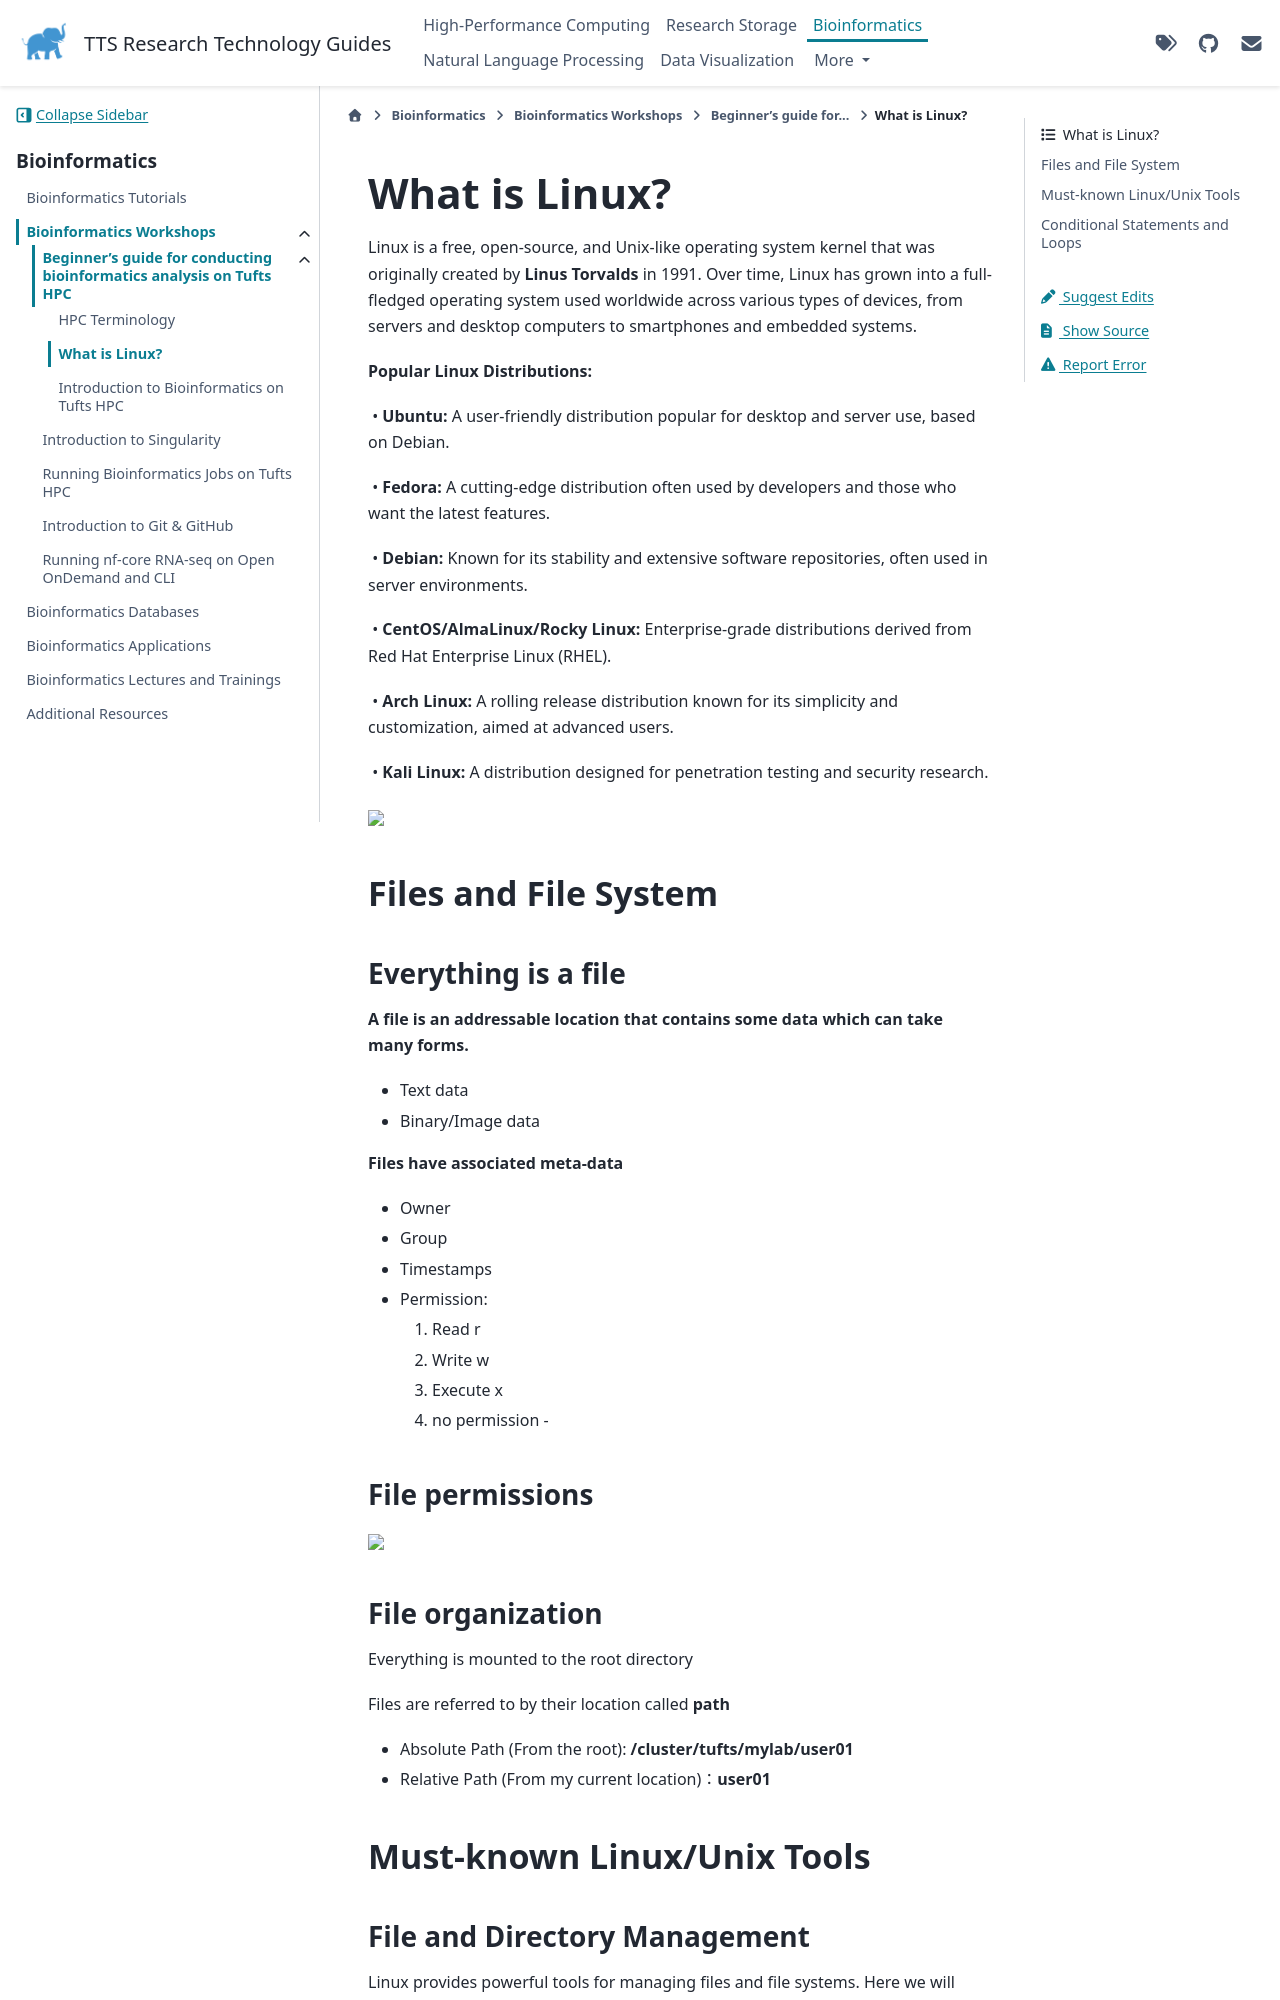

repository: TuftsRT/guides · page: dev/bio/workshops/intro-to-bioinfo/01-linux.html · generator: sphinx

# What is Linux?

Linux is a free, open-source, and Unix-like operating system kernel that was originally created by **Linus Torvalds** in 1991. Over time, Linux has grown into a full-fledged operating system used worldwide across various types of devices, from servers and desktop computers to smartphones and embedded systems.

**Popular Linux Distributions:**

 • **Ubuntu:** A user-friendly distribution popular for desktop and server use, based on Debian.

 • **Fedora:** A cutting-edge distribution often used by developers and those who want the latest features.

 • **Debian:** Known for its stability and extensive software repositories, often used in server environments.

 • **CentOS/AlmaLinux/Rocky Linux:** Enterprise-grade distributions derived from Red Hat Enterprise Linux (RHEL).

 • **Arch Linux:** A rolling release distribution known for its simplicity and customization, aimed at advanced users.

 • **Kali Linux:** A distribution designed for penetration testing and security research.

<img src="https://nixwindows.wordpress.com/wp-content/uploads/2015/02/linux-distro-stickers.png" width="600">

## Files and File System

### Everything is a file

**A file is an addressable location that contains some data which can take many forms.**

- Text data

- Binary/Image data

**Files have associated meta-data**

- Owner

- Group

- Timestamps

- Permission:

  1. Read r
  1. Write w
  1. Execute x
  1. no permission -

### File permissions

<img src="https://i.imgur.com/yxNrpKJ.png" width="600">

### File organization

Everything is mounted to the root directory

Files are referred to by their location called **path**

- Absolute Path (From the root): **/cluster/tufts/mylab/user01**

- Relative Path (From my current location)：**user01**

## Must-known Linux/Unix Tools
